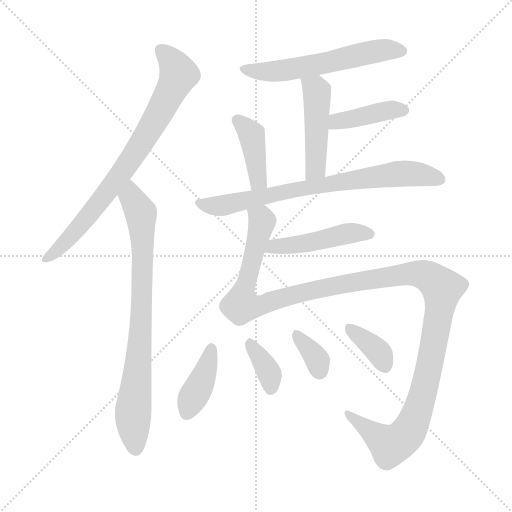
t = 0.00 s
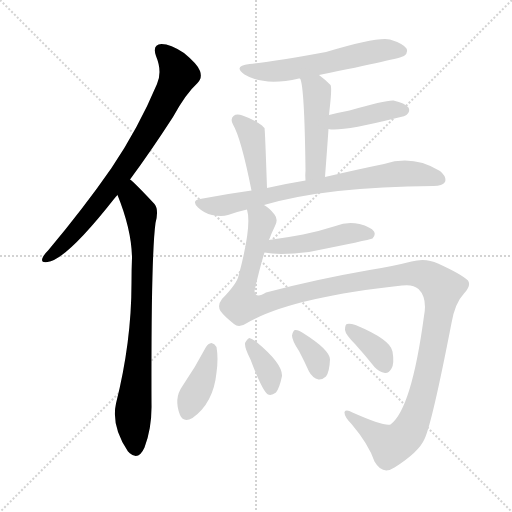
t = 1.86 s
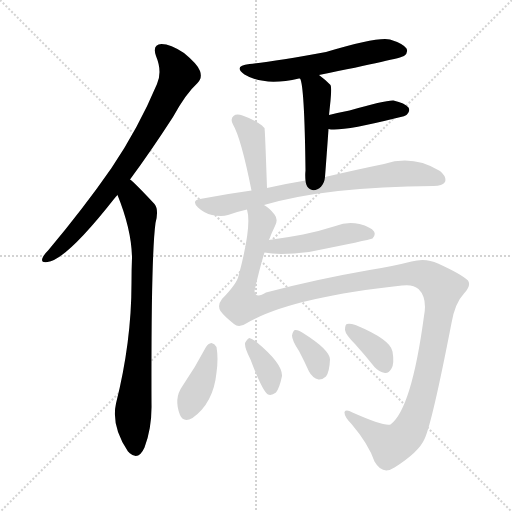
t = 3.71 s
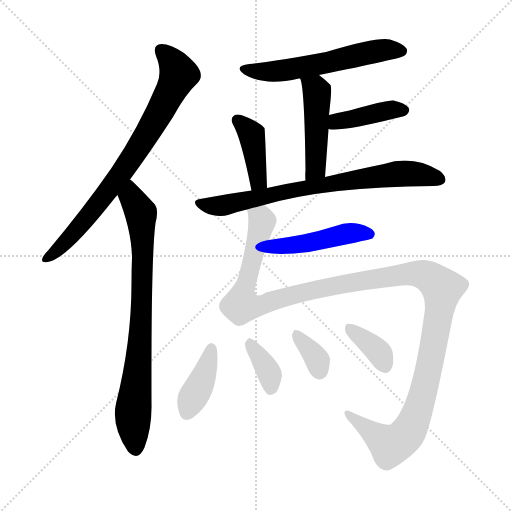
t = 5.57 s
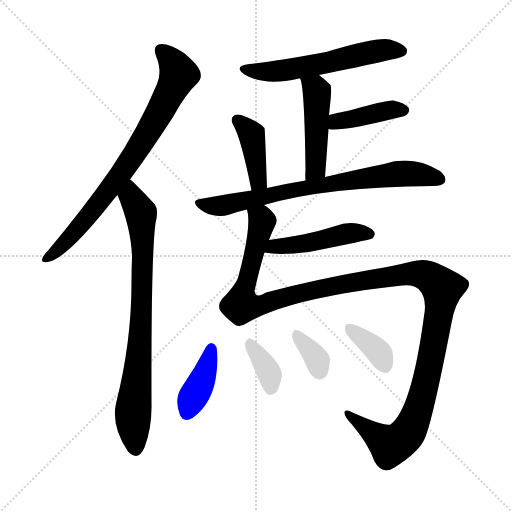
t = 7.42 s
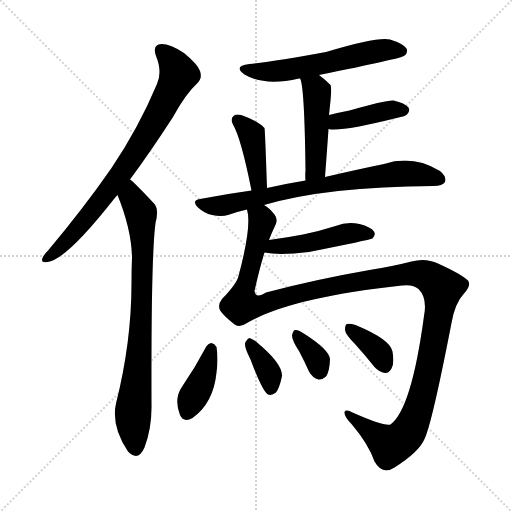
t = 9.28 s

The animated SVG that drew these frames (rendered in a browser with its animation timeline set to each time). Animation: 13 CSS @keyframes rules; one cycle of 9.28 s.

<svg version="1.1" viewBox="0 0 1024 1024" xmlns="http://www.w3.org/2000/svg">
  <g stroke="lightgray" stroke-dasharray="1,1" stroke-width="1" transform="scale(4, 4)">
    <line x1="0" y1="0" x2="256" y2="256"></line>
    <line x1="256" y1="0" x2="0" y2="256"></line>
    <line x1="128" y1="0" x2="128" y2="256"></line>
    <line x1="0" y1="128" x2="256" y2="128"></line>
  </g>
<g transform="scale(1, -1) translate(0, -900)">
   <style type="text/css">
    @keyframes keyframes0 {
      from {
       stroke: blue;
       stroke-dashoffset: 770;
       stroke-width: 128;
       }
       71% {
       animation-timing-function: step-end;
       stroke: blue;
       stroke-dashoffset: 0;
       stroke-width: 128;
       }
       to {
       stroke: black;
       stroke-width: 1024;
       }
       }
       #make-me-a-hanzi-animation-0 {
         animation: keyframes0 0.876628s both;
         animation-delay: 0.000000s;
         animation-timing-function: linear;
       }
    @keyframes keyframes1 {
      from {
       stroke: blue;
       stroke-dashoffset: 791;
       stroke-width: 128;
       }
       72% {
       animation-timing-function: step-end;
       stroke: blue;
       stroke-dashoffset: 0;
       stroke-width: 128;
       }
       to {
       stroke: black;
       stroke-width: 1024;
       }
       }
       #make-me-a-hanzi-animation-1 {
         animation: keyframes1 0.893717s both;
         animation-delay: 0.876628s;
         animation-timing-function: linear;
       }
    @keyframes keyframes2 {
      from {
       stroke: blue;
       stroke-dashoffset: 572;
       stroke-width: 128;
       }
       65% {
       animation-timing-function: step-end;
       stroke: blue;
       stroke-dashoffset: 0;
       stroke-width: 128;
       }
       to {
       stroke: black;
       stroke-width: 1024;
       }
       }
       #make-me-a-hanzi-animation-2 {
         animation: keyframes2 0.715495s both;
         animation-delay: 1.770345s;
         animation-timing-function: linear;
       }
    @keyframes keyframes3 {
      from {
       stroke: blue;
       stroke-dashoffset: 471;
       stroke-width: 128;
       }
       61% {
       animation-timing-function: step-end;
       stroke: blue;
       stroke-dashoffset: 0;
       stroke-width: 128;
       }
       to {
       stroke: black;
       stroke-width: 1024;
       }
       }
       #make-me-a-hanzi-animation-3 {
         animation: keyframes3 0.633301s both;
         animation-delay: 2.485840s;
         animation-timing-function: linear;
       }
    @keyframes keyframes4 {
      from {
       stroke: blue;
       stroke-dashoffset: 407;
       stroke-width: 128;
       }
       57% {
       animation-timing-function: step-end;
       stroke: blue;
       stroke-dashoffset: 0;
       stroke-width: 128;
       }
       to {
       stroke: black;
       stroke-width: 1024;
       }
       }
       #make-me-a-hanzi-animation-4 {
         animation: keyframes4 0.581217s both;
         animation-delay: 3.119141s;
         animation-timing-function: linear;
       }
    @keyframes keyframes5 {
      from {
       stroke: blue;
       stroke-dashoffset: 400;
       stroke-width: 128;
       }
       57% {
       animation-timing-function: step-end;
       stroke: blue;
       stroke-dashoffset: 0;
       stroke-width: 128;
       }
       to {
       stroke: black;
       stroke-width: 1024;
       }
       }
       #make-me-a-hanzi-animation-5 {
         animation: keyframes5 0.575521s both;
         animation-delay: 3.700358s;
         animation-timing-function: linear;
       }
    @keyframes keyframes6 {
      from {
       stroke: blue;
       stroke-dashoffset: 745;
       stroke-width: 128;
       }
       71% {
       animation-timing-function: step-end;
       stroke: blue;
       stroke-dashoffset: 0;
       stroke-width: 128;
       }
       to {
       stroke: black;
       stroke-width: 1024;
       }
       }
       #make-me-a-hanzi-animation-6 {
         animation: keyframes6 0.856283s both;
         animation-delay: 4.275879s;
         animation-timing-function: linear;
       }
    @keyframes keyframes7 {
      from {
       stroke: blue;
       stroke-dashoffset: 466;
       stroke-width: 128;
       }
       60% {
       animation-timing-function: step-end;
       stroke: blue;
       stroke-dashoffset: 0;
       stroke-width: 128;
       }
       to {
       stroke: black;
       stroke-width: 1024;
       }
       }
       #make-me-a-hanzi-animation-7 {
         animation: keyframes7 0.629232s both;
         animation-delay: 5.132161s;
         animation-timing-function: linear;
       }
    @keyframes keyframes8 {
      from {
       stroke: blue;
       stroke-dashoffset: 1324;
       stroke-width: 128;
       }
       81% {
       animation-timing-function: step-end;
       stroke: blue;
       stroke-dashoffset: 0;
       stroke-width: 128;
       }
       to {
       stroke: black;
       stroke-width: 1024;
       }
       }
       #make-me-a-hanzi-animation-8 {
         animation: keyframes8 1.327474s both;
         animation-delay: 5.761393s;
         animation-timing-function: linear;
       }
    @keyframes keyframes9 {
      from {
       stroke: blue;
       stroke-dashoffset: 393;
       stroke-width: 128;
       }
       56% {
       animation-timing-function: step-end;
       stroke: blue;
       stroke-dashoffset: 0;
       stroke-width: 128;
       }
       to {
       stroke: black;
       stroke-width: 1024;
       }
       }
       #make-me-a-hanzi-animation-9 {
         animation: keyframes9 0.569824s both;
         animation-delay: 7.088867s;
         animation-timing-function: linear;
       }
    @keyframes keyframes10 {
      from {
       stroke: blue;
       stroke-dashoffset: 362;
       stroke-width: 128;
       }
       54% {
       animation-timing-function: step-end;
       stroke: blue;
       stroke-dashoffset: 0;
       stroke-width: 128;
       }
       to {
       stroke: black;
       stroke-width: 1024;
       }
       }
       #make-me-a-hanzi-animation-10 {
         animation: keyframes10 0.544596s both;
         animation-delay: 7.658691s;
         animation-timing-function: linear;
       }
    @keyframes keyframes11 {
      from {
       stroke: blue;
       stroke-dashoffset: 346;
       stroke-width: 128;
       }
       53% {
       animation-timing-function: step-end;
       stroke: blue;
       stroke-dashoffset: 0;
       stroke-width: 128;
       }
       to {
       stroke: black;
       stroke-width: 1024;
       }
       }
       #make-me-a-hanzi-animation-11 {
         animation: keyframes11 0.531576s both;
         animation-delay: 8.203288s;
         animation-timing-function: linear;
       }
    @keyframes keyframes12 {
      from {
       stroke: blue;
       stroke-dashoffset: 361;
       stroke-width: 128;
       }
       54% {
       animation-timing-function: step-end;
       stroke: blue;
       stroke-dashoffset: 0;
       stroke-width: 128;
       }
       to {
       stroke: black;
       stroke-width: 1024;
       }
       }
       #make-me-a-hanzi-animation-12 {
         animation: keyframes12 0.543783s both;
         animation-delay: 8.734863s;
         animation-timing-function: linear;
       }
</style>
<path d="M 260.0 541.0 Q 300.0 595.0 346.0 666.0 Q 371.0 712.0 395.0 734.0 Q 405.0 744.0 400.0 758.0 Q 396.0 771.0 368.0 794.0 Q 341.0 812.0 323.0 812.0 Q 304.0 811.0 312.0 788.0 Q 325.0 757.0 314.0 732.0 Q 277.0 644.0 223.0 564.0 Q 169.0 486.0 97.0 400.0 Q 87.0 390.0 85.0 384.0 Q 81.0 374.0 95.0 376.0 Q 132.0 380.0 228.0 502.0 Q 231.0 506.0 235.0 510.0 L 260.0 541.0 Z" fill="lightgray"></path> 
<path d="M 235.0 510.0 Q 263.0 441.0 264.0 385.0 Q 263.0 361.0 263.0 334.0 Q 263.0 216.0 232.0 93.0 Q 222.0 48.0 256.0 -3.0 Q 257.0 -3.0 259.0 -6.0 Q 277.0 -22.0 289.0 5.0 Q 304.0 45.0 303.0 92.0 Q 302.0 387.0 311.0 454.0 Q 318.0 481.0 309.0 492.0 Q 267.0 537.0 260.0 541.0 C 238.0 561.0 224.0 538.0 235.0 510.0 Z" fill="lightgray"></path> 
<path d="M 638.0 750.0 Q 801.0 783.0 808.0 788.0 Q 817.0 795.0 813.0 803.0 Q 806.0 813.0 780.0 821.0 Q 756.0 827.0 652.0 796.0 Q 549.0 777.0 499.0 772.0 Q 465.0 768.0 489.0 751.0 Q 528.0 727.0 598.0 743.0 L 600.0 743.0 L 638.0 750.0 Z" fill="lightgray"></path> 
<path d="M 650.0 546.0 Q 654.0 598.0 657.0 642.0 L 658.0 670.0 Q 659.0 680.0 660.0 689.0 Q 664.0 725.0 661.0 730.0 Q 649.0 742.0 638.0 750.0 C 614.0 768.0 590.0 771.0 600.0 743.0 Q 609.0 730.0 611.0 559.0 Q 610.0 550.0 611.0 539.0 C 613.0 509.0 648.0 516.0 650.0 546.0 Z" fill="lightgray"></path> 
<path d="M 657.0 642.0 Q 681.0 636.0 793.0 664.0 Q 812.0 668.0 814.0 671.0 Q 821.0 678.0 817.0 685.0 Q 810.0 694.0 787.0 699.0 Q 771.0 700.0 699.0 679.0 Q 678.0 675.0 658.0 670.0 C 629.0 663.0 627.0 647.0 657.0 642.0 Z" fill="lightgray"></path> 
<path d="M 534.0 524.0 Q 530.0 642.0 529.0 644.0 Q 526.0 647.0 524.0 649.0 Q 506.0 662.0 485.0 669.0 Q 473.0 673.0 467.0 668.0 Q 460.0 662.0 466.0 651.0 Q 482.0 624.0 503.0 519.0 C 509.0 490.0 535.0 494.0 534.0 524.0 Z" fill="lightgray"></path> 
<path d="M 528.0 490.0 Q 655.0 527.0 867.0 528.0 Q 885.0 528.0 890.0 536.0 Q 894.0 546.0 880.0 558.0 Q 826.0 591.0 768.0 572.0 Q 719.0 562.0 650.0 546.0 L 611.0 539.0 Q 574.0 533.0 534.0 524.0 L 503.0 519.0 Q 452.0 512.0 400.0 502.0 Q 382.0 499.0 396.0 485.0 Q 409.0 473.0 424.0 470.0 Q 443.0 466.0 456.0 470.0 Q 472.0 476.0 494.0 481.0 L 528.0 490.0 Z" fill="lightgray"></path> 
<path d="M 529.0 395.0 Q 559.0 389.0 618.0 396.0 Q 738.0 420.0 745.0 423.0 Q 752.0 430.0 748.0 437.0 Q 742.0 446.0 719.0 452.0 Q 695.0 458.0 671.0 448.0 Q 640.0 438.0 606.0 431.0 Q 575.0 425.0 538.0 420.0 C 508.0 416.0 499.0 400.0 529.0 395.0 Z" fill="lightgray"></path> 
<path d="M 538.0 420.0 Q 544.0 436.0 550.0 448.0 Q 557.0 461.0 549.0 471.0 Q 539.0 484.0 528.0 490.0 C 507.0 511.0 492.0 511.0 494.0 481.0 Q 504.0 448.0 477.0 348.0 Q 474.0 333.0 444.0 302.0 Q 434.0 289.0 441.0 278.0 Q 448.0 268.0 468.0 252.0 Q 478.0 243.0 494.0 254.0 Q 581.0 305.0 804.0 329.0 Q 826.0 332.0 837.0 322.0 Q 855.0 304.0 848.0 268.0 Q 823.0 82.0 781.0 51.0 Q 768.0 47.0 705.0 75.0 Q 692.0 82.0 689.0 76.0 Q 688.0 67.0 703.0 52.0 Q 737.0 12.0 749.0 -23.0 Q 765.0 -51.0 789.0 -35.0 Q 838.0 -4.0 849.0 22.0 Q 864.0 53.0 903.0 254.0 Q 910.0 294.0 928.0 313.0 Q 943.0 329.0 936.0 339.0 Q 924.0 351.0 876.0 373.0 Q 851.0 385.0 823.0 377.0 Q 784.0 367.0 739.0 360.0 Q 630.0 341.0 532.0 315.0 Q 511.0 302.0 509.0 318.0 Q 519.0 363.0 529.0 395.0 L 538.0 420.0 Z" fill="lightgray"></path> 
<path d="M 412.0 206.0 Q 391.0 166.0 365.0 128.0 Q 347.0 103.0 360.0 70.0 Q 367.0 54.0 385.0 64.0 Q 427.0 94.0 433.0 155.0 Q 437.0 183.0 433.0 206.0 Q 429.0 213.0 423.0 214.0 Q 416.0 213.0 412.0 206.0 Z" fill="lightgray"></path> 
<path d="M 501.0 181.0 Q 525.0 117.0 536.0 111.0 Q 543.0 108.0 552.0 115.0 Q 559.0 124.0 564.0 148.0 Q 565.0 173.0 513.0 216.0 Q 504.0 223.0 499.0 224.0 Q 495.0 223.0 490.0 214.0 Q 489.0 204.0 501.0 181.0 Z" fill="lightgray"></path> 
<path d="M 598.0 198.0 Q 608.0 179.0 618.0 157.0 Q 625.0 144.0 637.0 141.0 Q 644.0 140.0 652.0 147.0 Q 659.0 157.0 660.0 181.0 Q 660.0 200.0 606.0 234.0 Q 596.0 241.0 590.0 240.0 Q 586.0 239.0 584.0 229.0 Q 584.0 219.0 598.0 198.0 Z" fill="lightgray"></path> 
<path d="M 710.0 212.0 Q 729.0 191.0 749.0 166.0 Q 758.0 156.0 770.0 154.0 Q 777.0 153.0 783.0 163.0 Q 789.0 173.0 785.0 197.0 Q 781.0 221.0 711.0 250.0 Q 699.0 254.0 694.0 252.0 Q 690.0 251.0 690.0 240.0 Q 691.0 231.0 710.0 212.0 Z" fill="lightgray"></path> 
      <clipPath id="make-me-a-hanzi-clip-0">
      <path d="M 260.0 541.0 Q 300.0 595.0 346.0 666.0 Q 371.0 712.0 395.0 734.0 Q 405.0 744.0 400.0 758.0 Q 396.0 771.0 368.0 794.0 Q 341.0 812.0 323.0 812.0 Q 304.0 811.0 312.0 788.0 Q 325.0 757.0 314.0 732.0 Q 277.0 644.0 223.0 564.0 Q 169.0 486.0 97.0 400.0 Q 87.0 390.0 85.0 384.0 Q 81.0 374.0 95.0 376.0 Q 132.0 380.0 228.0 502.0 Q 231.0 506.0 235.0 510.0 L 260.0 541.0 Z" fill="lightgray"></path>
      </clipPath>
      <path clip-path="url(#make-me-a-hanzi-clip-0)" d="M 323.0 798.0 L 353.0 764.0 L 356.0 749.0 L 311.0 659.0 L 206.0 503.0 L 141.0 426.0 L 93.0 384.0 " fill="none" id="make-me-a-hanzi-animation-0" stroke-dasharray="642 1284" stroke-linecap="round"></path>

      <clipPath id="make-me-a-hanzi-clip-1">
      <path d="M 235.0 510.0 Q 263.0 441.0 264.0 385.0 Q 263.0 361.0 263.0 334.0 Q 263.0 216.0 232.0 93.0 Q 222.0 48.0 256.0 -3.0 Q 257.0 -3.0 259.0 -6.0 Q 277.0 -22.0 289.0 5.0 Q 304.0 45.0 303.0 92.0 Q 302.0 387.0 311.0 454.0 Q 318.0 481.0 309.0 492.0 Q 267.0 537.0 260.0 541.0 C 238.0 561.0 224.0 538.0 235.0 510.0 Z" fill="lightgray"></path>
      </clipPath>
      <path clip-path="url(#make-me-a-hanzi-clip-1)" d="M 258.0 534.0 L 263.0 506.0 L 282.0 474.0 L 286.0 387.0 L 282.0 241.0 L 266.0 71.0 L 272.0 6.0 " fill="none" id="make-me-a-hanzi-animation-1" stroke-dasharray="663 1326" stroke-linecap="round"></path>

      <clipPath id="make-me-a-hanzi-clip-2">
      <path d="M 638.0 750.0 Q 801.0 783.0 808.0 788.0 Q 817.0 795.0 813.0 803.0 Q 806.0 813.0 780.0 821.0 Q 756.0 827.0 652.0 796.0 Q 549.0 777.0 499.0 772.0 Q 465.0 768.0 489.0 751.0 Q 528.0 727.0 598.0 743.0 L 600.0 743.0 L 638.0 750.0 Z" fill="lightgray"></path>
      </clipPath>
      <path clip-path="url(#make-me-a-hanzi-clip-2)" d="M 491.0 763.0 L 552.0 757.0 L 675.0 778.0 L 752.0 798.0 L 802.0 798.0 " fill="none" id="make-me-a-hanzi-animation-2" stroke-dasharray="444 888" stroke-linecap="round"></path>

      <clipPath id="make-me-a-hanzi-clip-3">
      <path d="M 650.0 546.0 Q 654.0 598.0 657.0 642.0 L 658.0 670.0 Q 659.0 680.0 660.0 689.0 Q 664.0 725.0 661.0 730.0 Q 649.0 742.0 638.0 750.0 C 614.0 768.0 590.0 771.0 600.0 743.0 Q 609.0 730.0 611.0 559.0 Q 610.0 550.0 611.0 539.0 C 613.0 509.0 648.0 516.0 650.0 546.0 Z" fill="lightgray"></path>
      </clipPath>
      <path clip-path="url(#make-me-a-hanzi-clip-3)" d="M 606.0 744.0 L 634.0 713.0 L 631.0 563.0 L 617.0 545.0 " fill="none" id="make-me-a-hanzi-animation-3" stroke-dasharray="343 686" stroke-linecap="round"></path>

      <clipPath id="make-me-a-hanzi-clip-4">
      <path d="M 657.0 642.0 Q 681.0 636.0 793.0 664.0 Q 812.0 668.0 814.0 671.0 Q 821.0 678.0 817.0 685.0 Q 810.0 694.0 787.0 699.0 Q 771.0 700.0 699.0 679.0 Q 678.0 675.0 658.0 670.0 C 629.0 663.0 627.0 647.0 657.0 642.0 Z" fill="lightgray"></path>
      </clipPath>
      <path clip-path="url(#make-me-a-hanzi-clip-4)" d="M 661.0 649.0 L 674.0 657.0 L 767.0 678.0 L 807.0 680.0 " fill="none" id="make-me-a-hanzi-animation-4" stroke-dasharray="279 558" stroke-linecap="round"></path>

      <clipPath id="make-me-a-hanzi-clip-5">
      <path d="M 534.0 524.0 Q 530.0 642.0 529.0 644.0 Q 526.0 647.0 524.0 649.0 Q 506.0 662.0 485.0 669.0 Q 473.0 673.0 467.0 668.0 Q 460.0 662.0 466.0 651.0 Q 482.0 624.0 503.0 519.0 C 509.0 490.0 535.0 494.0 534.0 524.0 Z" fill="lightgray"></path>
      </clipPath>
      <path clip-path="url(#make-me-a-hanzi-clip-5)" d="M 474.0 660.0 L 503.0 632.0 L 517.0 541.0 L 509.0 532.0 " fill="none" id="make-me-a-hanzi-animation-5" stroke-dasharray="272 544" stroke-linecap="round"></path>

      <clipPath id="make-me-a-hanzi-clip-6">
      <path d="M 528.0 490.0 Q 655.0 527.0 867.0 528.0 Q 885.0 528.0 890.0 536.0 Q 894.0 546.0 880.0 558.0 Q 826.0 591.0 768.0 572.0 Q 719.0 562.0 650.0 546.0 L 611.0 539.0 Q 574.0 533.0 534.0 524.0 L 503.0 519.0 Q 452.0 512.0 400.0 502.0 Q 382.0 499.0 396.0 485.0 Q 409.0 473.0 424.0 470.0 Q 443.0 466.0 456.0 470.0 Q 472.0 476.0 494.0 481.0 L 528.0 490.0 Z" fill="lightgray"></path>
      </clipPath>
      <path clip-path="url(#make-me-a-hanzi-clip-6)" d="M 398.0 493.0 L 448.0 489.0 L 606.0 524.0 L 794.0 552.0 L 828.0 553.0 L 880.0 541.0 " fill="none" id="make-me-a-hanzi-animation-6" stroke-dasharray="617 1234" stroke-linecap="round"></path>

      <clipPath id="make-me-a-hanzi-clip-7">
      <path d="M 529.0 395.0 Q 559.0 389.0 618.0 396.0 Q 738.0 420.0 745.0 423.0 Q 752.0 430.0 748.0 437.0 Q 742.0 446.0 719.0 452.0 Q 695.0 458.0 671.0 448.0 Q 640.0 438.0 606.0 431.0 Q 575.0 425.0 538.0 420.0 C 508.0 416.0 499.0 400.0 529.0 395.0 Z" fill="lightgray"></path>
      </clipPath>
      <path clip-path="url(#make-me-a-hanzi-clip-7)" d="M 535.0 400.0 L 701.0 434.0 L 741.0 431.0 " fill="none" id="make-me-a-hanzi-animation-7" stroke-dasharray="338 676" stroke-linecap="round"></path>

      <clipPath id="make-me-a-hanzi-clip-8">
      <path d="M 538.0 420.0 Q 544.0 436.0 550.0 448.0 Q 557.0 461.0 549.0 471.0 Q 539.0 484.0 528.0 490.0 C 507.0 511.0 492.0 511.0 494.0 481.0 Q 504.0 448.0 477.0 348.0 Q 474.0 333.0 444.0 302.0 Q 434.0 289.0 441.0 278.0 Q 448.0 268.0 468.0 252.0 Q 478.0 243.0 494.0 254.0 Q 581.0 305.0 804.0 329.0 Q 826.0 332.0 837.0 322.0 Q 855.0 304.0 848.0 268.0 Q 823.0 82.0 781.0 51.0 Q 768.0 47.0 705.0 75.0 Q 692.0 82.0 689.0 76.0 Q 688.0 67.0 703.0 52.0 Q 737.0 12.0 749.0 -23.0 Q 765.0 -51.0 789.0 -35.0 Q 838.0 -4.0 849.0 22.0 Q 864.0 53.0 903.0 254.0 Q 910.0 294.0 928.0 313.0 Q 943.0 329.0 936.0 339.0 Q 924.0 351.0 876.0 373.0 Q 851.0 385.0 823.0 377.0 Q 784.0 367.0 739.0 360.0 Q 630.0 341.0 532.0 315.0 Q 511.0 302.0 509.0 318.0 Q 519.0 363.0 529.0 395.0 L 538.0 420.0 Z" fill="lightgray"></path>
      </clipPath>
      <path clip-path="url(#make-me-a-hanzi-clip-8)" d="M 501.0 478.0 L 524.0 457.0 L 483.0 306.0 L 484.0 291.0 L 521.0 289.0 L 629.0 321.0 L 822.0 353.0 L 859.0 346.0 L 883.0 325.0 L 852.0 135.0 L 818.0 38.0 L 799.0 18.0 L 781.0 9.0 L 694.0 72.0 " fill="none" id="make-me-a-hanzi-animation-8" stroke-dasharray="1196 2392" stroke-linecap="round"></path>

      <clipPath id="make-me-a-hanzi-clip-9">
      <path d="M 412.0 206.0 Q 391.0 166.0 365.0 128.0 Q 347.0 103.0 360.0 70.0 Q 367.0 54.0 385.0 64.0 Q 427.0 94.0 433.0 155.0 Q 437.0 183.0 433.0 206.0 Q 429.0 213.0 423.0 214.0 Q 416.0 213.0 412.0 206.0 Z" fill="lightgray"></path>
      </clipPath>
      <path clip-path="url(#make-me-a-hanzi-clip-9)" d="M 423.0 203.0 L 407.0 147.0 L 374.0 75.0 " fill="none" id="make-me-a-hanzi-animation-9" stroke-dasharray="265 530" stroke-linecap="round"></path>

      <clipPath id="make-me-a-hanzi-clip-10">
      <path d="M 501.0 181.0 Q 525.0 117.0 536.0 111.0 Q 543.0 108.0 552.0 115.0 Q 559.0 124.0 564.0 148.0 Q 565.0 173.0 513.0 216.0 Q 504.0 223.0 499.0 224.0 Q 495.0 223.0 490.0 214.0 Q 489.0 204.0 501.0 181.0 Z" fill="lightgray"></path>
      </clipPath>
      <path clip-path="url(#make-me-a-hanzi-clip-10)" d="M 499.0 215.0 L 539.0 153.0 L 540.0 121.0 " fill="none" id="make-me-a-hanzi-animation-10" stroke-dasharray="234 468" stroke-linecap="round"></path>

      <clipPath id="make-me-a-hanzi-clip-11">
      <path d="M 598.0 198.0 Q 608.0 179.0 618.0 157.0 Q 625.0 144.0 637.0 141.0 Q 644.0 140.0 652.0 147.0 Q 659.0 157.0 660.0 181.0 Q 660.0 200.0 606.0 234.0 Q 596.0 241.0 590.0 240.0 Q 586.0 239.0 584.0 229.0 Q 584.0 219.0 598.0 198.0 Z" fill="lightgray"></path>
      </clipPath>
      <path clip-path="url(#make-me-a-hanzi-clip-11)" d="M 592.0 232.0 L 635.0 179.0 L 638.0 157.0 " fill="none" id="make-me-a-hanzi-animation-11" stroke-dasharray="218 436" stroke-linecap="round"></path>

      <clipPath id="make-me-a-hanzi-clip-12">
      <path d="M 710.0 212.0 Q 729.0 191.0 749.0 166.0 Q 758.0 156.0 770.0 154.0 Q 777.0 153.0 783.0 163.0 Q 789.0 173.0 785.0 197.0 Q 781.0 221.0 711.0 250.0 Q 699.0 254.0 694.0 252.0 Q 690.0 251.0 690.0 240.0 Q 691.0 231.0 710.0 212.0 Z" fill="lightgray"></path>
      </clipPath>
      <path clip-path="url(#make-me-a-hanzi-clip-12)" d="M 698.0 244.0 L 754.0 199.0 L 769.0 169.0 " fill="none" id="make-me-a-hanzi-animation-12" stroke-dasharray="233 466" stroke-linecap="round"></path>

</g>
</svg>
